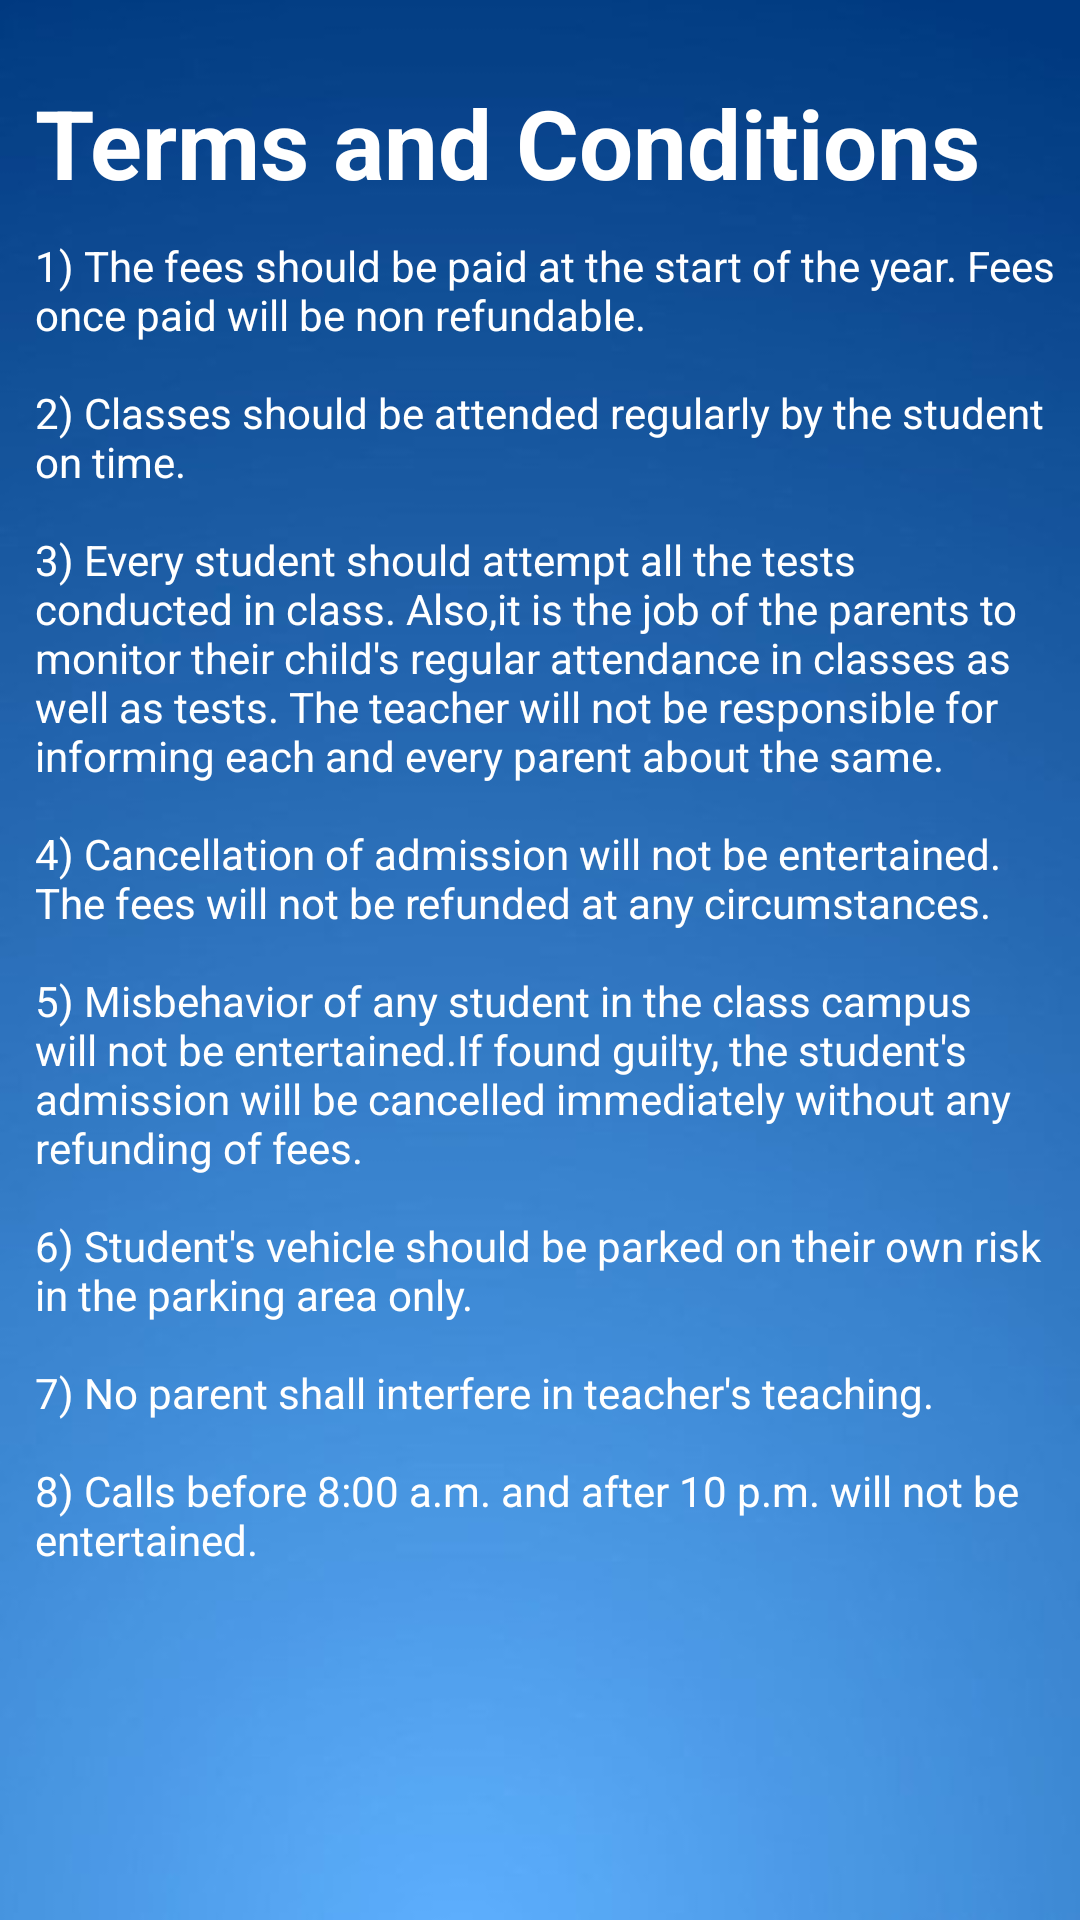

Here is an Android app screen rendered from its layout file. Give the layout XML and the strings, colors and styles it references.
<!-- AndroidManifest.xml: application theme AppTheme -->
<!-- res/layout/activity_terms_conditions.xml -->
<?xml version="1.0" encoding="utf-8"?>
<androidx.constraintlayout.widget.ConstraintLayout xmlns:android="http://schemas.android.com/apk/res/android"
    xmlns:app="http://schemas.android.com/apk/res-auto"
    xmlns:tools="http://schemas.android.com/tools"
    android:layout_width="match_parent"
    android:layout_height="match_parent"
    tools:context=".TermsConditions"
    android:background="@drawable/app_theme2">

    <ScrollView
        android:layout_width="wrap_content"
        android:layout_height="729dp"
        app:layout_constraintBottom_toBottomOf="parent"
        app:layout_constraintEnd_toEndOf="parent"
        app:layout_constraintStart_toStartOf="parent"
        app:layout_constraintTop_toTopOf="parent">

        <LinearLayout
            android:id="@+id/r"
            android:layout_width="match_parent"
            android:layout_height="wrap_content"
            android:orientation="vertical">


            <TextView
                android:id="@+id/textView"
                android:layout_width="wrap_content"
                android:layout_height="wrap_content"
                android:layout_marginStart="5dp"
                android:layout_marginTop="70dp"
                android:contextClickable="false"
                android:elegantTextHeight="false"
                android:text="@string/rules_and_conditions"
                android:textColor="#FFFFFF"
                android:textColorHint="#500FC3"
                android:textSize="32sp"
                android:textStyle="bold" />

            <TextView
                android:id="@+id/editText6"
                android:layout_width="342dp"
                android:layout_height="500dp"
                android:layout_marginStart="5dp"
                android:layout_marginTop="10dp"
                android:ems="10"
                android:inputType="none"
                android:text="@string/Rules"
                android:textColor="#FFFFFF"/>

        </LinearLayout>
    </ScrollView>
</androidx.constraintlayout.widget.ConstraintLayout>
<!-- resources referenced by this layout -->
<resources>
  <!-- drawable app_theme2: jpg bitmap (drawable-v24, 17155 bytes) -->
  <string name="Rules">1) The fees should be paid at the start of the year. Fees once paid will be non refundable.\n\n2) Classes should be attended regularly by the student on time.\n\n3) Every student should attempt all the tests conducted in class. Also,it is the job of the parents to monitor their child\'s regular attendance in classes as well as tests. The teacher will not be responsible for informing each and every parent about the same.\n\n4) Cancellation of admission will not be entertained. The fees will not be refunded at any circumstances.\n\n5) Misbehavior of any student in the class campus will not be entertained.If found guilty, the student\'s admission will be cancelled immediately without any refunding of fees.\n\n6) Student\'s vehicle should be parked on their own risk in the parking area only.\n\n7) No parent shall interfere in teacher\'s teaching.\n\n8) Calls before 8:00 a.m. and after 10 p.m. will not be entertained.</string>
  <string name="rules_and_conditions">Terms and Conditions</string>
  <style name="AppTheme" parent="Theme.AppCompat.Light.DarkActionBar">
          
          <item name="colorPrimary">#061FAC</item>
          <item name="colorPrimaryDark">#061FAC</item>
          <item name="colorAccent">#E32020</item>
      </style>
</resources>
